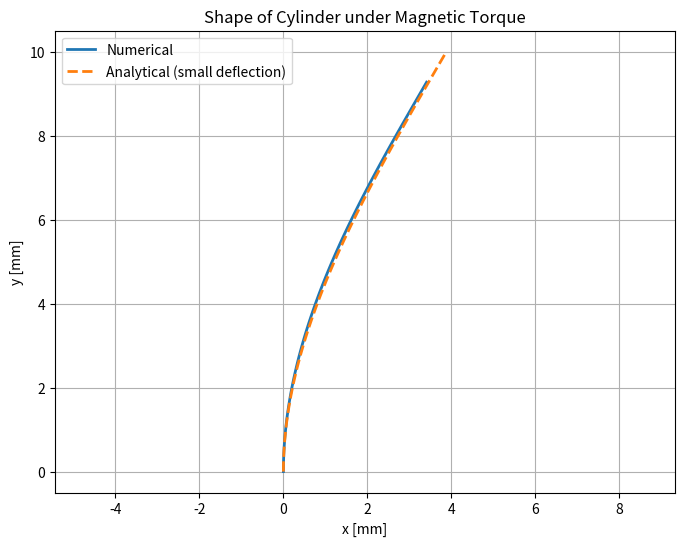

Recreate this plot in Python.
####################################################################
# MagneticTorque.py
#
# Computes the quasi-static equilibrium shape of a hard-magnetic
# elastic rod in a single, fixed uniform
# magnetic field (magnitude B, angle phi), and compares the
# numerical result with the analytical small-deflection solution.
#
# Physics:
#   A thin elastic rod is clamped vertically at its base. Its
#   remanent magnetisation Mr gives a magnetic torque per unit
#   length  w = Mr * A * B * sin(theta - phi)  that tries to align
#   the rod with the applied field. At equilibrium the bending
#   moment balances the magnetic torque:
#
#       EI * theta'' = w * sin(theta - phi)
#       theta(0) = 0      (clamped base)
#       M(L) = 0          (moment-free tip)
#
#   solved as a first-order system in (theta, M):
#       theta' = -M / EI
#       M'     = -w * sin(theta - phi)
#
#   The initial guess is the straight rod (theta = 0, M = 0),
#   so the solution found is the branch connected to the unloaded
#   state. Valid for fields where this branch is stable: at high
#   fields (w*L^2/EI >> 1) the physical solution may snap to a
#   different state that this script cannot find.
#
#   Analytical benchmark (small deflections, sin(theta - phi)
#   approximated by theta - phi and arc length s ~ y):
#       theta(s) = (w/EI) * (L*s - s^2/2)
#       x(s)    = (w/EI) * (L*s^2/2 - s^3/6)
#   Agreement with the numerical solution validates the BVP.
#
# Output:
#   - Plot of the numerical rod shape (x, y) in mm, together with
#     the analytical small-deflection shape.
#   - Saved to MagneticTorque.pdf.
#
# Units: SI throughout (m, Pa, T, A/m).
####################################################################
import numpy as np
from numpy import pi as pi
from scipy.integrate import solve_bvp
from scipy.integrate import cumulative_trapezoid as cumtrapz
import matplotlib.pyplot as plt


# Input parameters
L   = 1e-2     # Length in meters
D   = 1e-3     # Diameter in meters
E   = 1.429e6  # Youngs Modulus in Pa
Mr  = 52e3     # Remanent magnetisation in A/m
B   = 0.02      # Applied magnetic field in T
phi = pi/2     # Angle of applied field in rad, phi = 0 is vertical

EI = E*(pi*D**4)/64      # Flexural rigidity for a long thin cylinder
w  = (Mr*pi*(D/2)**2)*B  # Maximum torque per unit length (N/m)

# ODE system
def ode(s, y):
    theta, M = y
    dtheta_ds = -M / EI
    dM_ds = -w * np.sin(theta - phi)
    return np.array([dtheta_ds, dM_ds])

# Boundary conditions
def bc(ya, yb):
    return np.array([ya[0], yb[1]])  # theta(0) = 0, M(L) = 0

# Initial guess
s = np.linspace(0, L, 100)
theta_guess = np.zeros_like(s)
M_guess = np.zeros_like(s)
y_guess = np.array([theta_guess, M_guess])

# Solve the ODE system
sol = solve_bvp(ode, bc, s, y_guess, tol=1e-6, max_nodes=1000)

# Extract theta(s) and M(s)
s_plot = np.linspace(0, L, 100)
theta_s = sol.sol(s_plot)[0]
M_s = sol.sol(s_plot)[1]

# Compute x(s) and y(s) by integration
x_s = cumtrapz(np.sin(theta_s), s_plot, initial=0)
y_s = cumtrapz(np.cos(theta_s), s_plot, initial=0)

# Analytical solution for small deflections
theta_analytical = (w / EI) * (L * s_plot - s_plot**2 / 2)
x_analytical = (w / EI) * (L * s_plot**2 / 2 - s_plot**3 / 6)
y_analytical = s_plot  # y(s) = s for small deflections

# Plot both solutions
plt.figure(figsize=(8, 6))
plt.plot(1000 * x_s, 1000 * y_s, label='Numerical', linewidth=2)
plt.plot(1000 * x_analytical, 1000 * y_analytical, '--', label='Analytical (small deflection)', linewidth=2)
plt.xlabel('x [mm]')
plt.ylabel('y [mm]')
plt.title('Shape of Cylinder under Magnetic Torque')
plt.axis('equal')
plt.grid(True)
plt.legend()
plt.savefig('MagneticTorque.pdf', format='pdf', dpi=200, bbox_inches='tight')
#plt.show()
